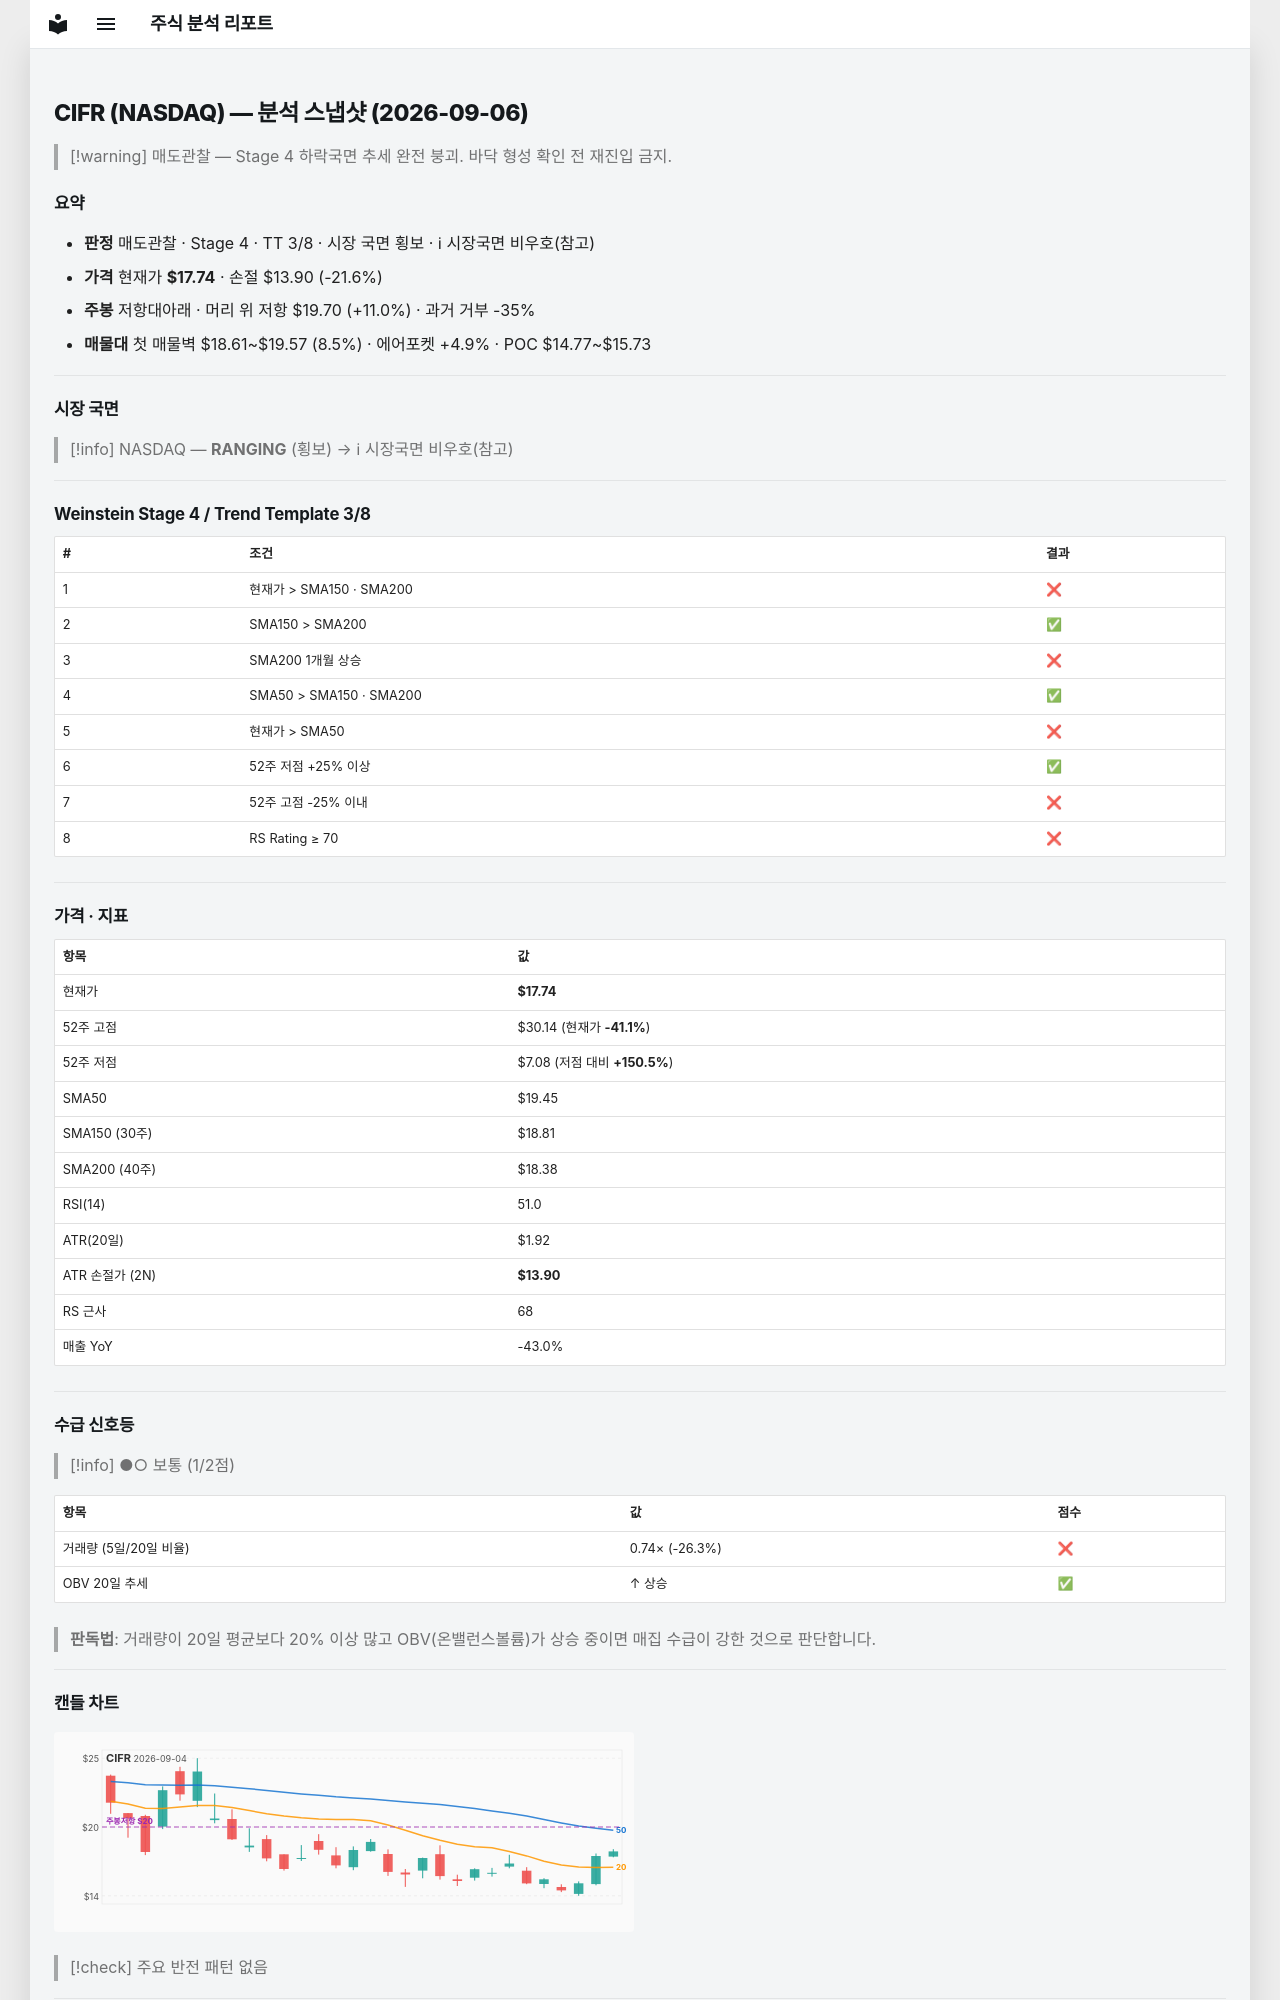

repository: soloandco/stock-reports · page: snapshots/CIFR-2026-09-06/index.html · generator: mkdocs

---
type: analysis-snapshot
title: CIFR 분석 스냅샷
ticker: CIFR
market: NASDAQ
created: 2026-09-06
updated: 2026-09-06
bar-date: 2026-09-04
verdict: 매도관찰
real-rr: 0.51
sma50-gap-pct: -8.8
weekly-position: 저항대아래
weekly-overhead-price: 19.70
weekly-overhead-pct: 11.0
stage: 4
trend-template-score: 3
price: 17.739999771118164
stop-price: 13.902691699595977
market-regime: RANGING
supply-demand-score: 1/2
supply-demand-label: 보통
status: tracking
tags:
  - stock-agent
  - watchlist
  - CIFR
  - analysis
related:
  - "[[analysis-template]]"
---

# CIFR (NASDAQ) — 분석 스냅샷 (2026-09-06)

> [!warning] 매도관찰 — Stage 4 하락국면
> 추세 완전 붕괴. 바닥 형성 확인 전 재진입 금지.

## 요약

- **판정** 매도관찰 · Stage 4 · TT 3/8 · 시장 국면 횡보 · ℹ 시장국면 비우호(참고)
- **가격** 현재가 **$17.74** · 손절 $13.90 (-21.6%)
- **주봉** 저항대아래 · 머리 위 저항 $19.70 (+11.0%) · 과거 거부 -35%
- **매물대** 첫 매물벽 $18.61~$19.57 (8.5%) · 에어포켓 +4.9% · POC $14.77~$15.73

---

## 시장 국면

> [!info] NASDAQ — **RANGING** (횡보) → ℹ 시장국면 비우호(참고)

---

## Weinstein Stage 4 / Trend Template 3/8

| # | 조건 | 결과 |
|---|------|------|
| 1 | 현재가 > SMA150 · SMA200 | ❌ |
| 2 | SMA150 > SMA200 | ✅ |
| 3 | SMA200 1개월 상승 | ❌ |
| 4 | SMA50 > SMA150 · SMA200 | ✅ |
| 5 | 현재가 > SMA50 | ❌ |
| 6 | 52주 저점 +25% 이상 | ✅ |
| 7 | 52주 고점 -25% 이내 | ❌ |
| 8 | RS Rating ≥ 70 | ❌ |

---

## 가격 · 지표

| 항목 | 값 |
|------|---|
| 현재가 | **$17.74** |
| 52주 고점 | $30.14 (현재가 **-41.1%**) |
| 52주 저점 | $7.08 (저점 대비 **+150.5%**) |
| SMA50 | $19.45 |
| SMA150 (30주) | $18.81 |
| SMA200 (40주) | $18.38 |
| RSI(14) | 51.0 |
| ATR(20일) | $1.92 |
| ATR 손절가 (2N) | **$13.90** |
| RS 근사 | 68 |
| 매출 YoY | -43.0% |

---
## 수급 신호등

> [!info] ●○ 보통 (1/2점)

| 항목 | 값 | 점수 |
|------|------|------|
| 거래량 (5일/20일 비율) | 0.74× (-26.3%) | ❌ |
| OBV 20일 추세 | ↑ 상승 | ✅ |

> **판독법**: 거래량이 20일 평균보다 20% 이상 많고 OBV(온밸런스볼륨)가 상승 중이면 매집 수급이 강한 것으로 판단합니다.

---
